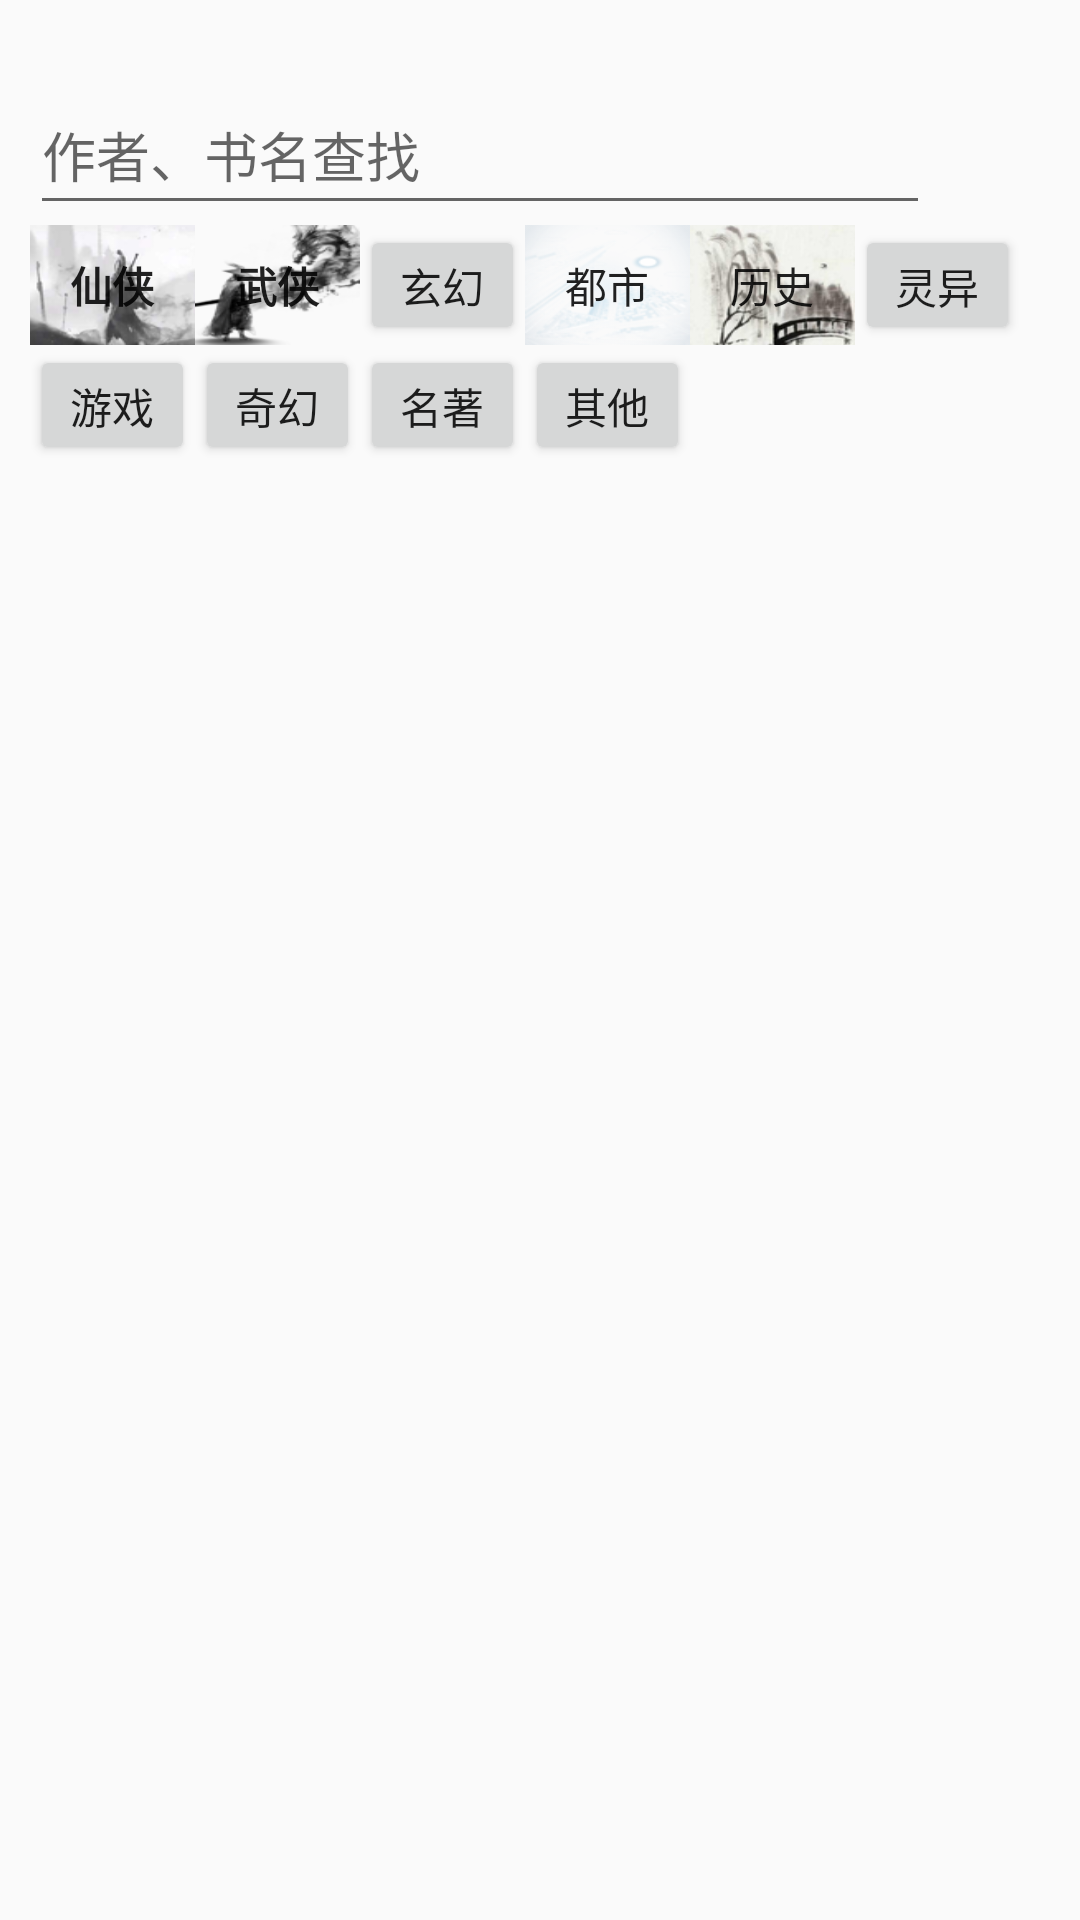

Layout XML and referenced resources for this Android screen:
<!-- AndroidManifest.xml: application theme AppTheme -->
<!-- res/layout/more.xml -->
<?xml version="1.0" encoding="utf-8"?>
<LinearLayout
    xmlns:android="http://schemas.android.com/apk/res/android"
    android:layout_width="match_parent"
    android:layout_height="match_parent">

    <RelativeLayout
        android:layout_width="match_parent"
        android:layout_height="match_parent"
        android:orientation="vertical">


        <EditText
            android:id="@+id/editText"
            android:layout_width="300dp"
            android:layout_height="50dp"
            android:layout_alignParentLeft="true"
            android:layout_alignParentStart="true"
            android:layout_alignParentTop="true"
            android:layout_marginLeft="10dp"
            android:layout_marginStart="10dp"
            android:layout_marginTop="25dp"
            android:hint="@string/search_hint"/>

        <ImageButton
            android:layout_width="50dp"
            android:layout_height="50dp"
            android:id="@+id/search"
            android:layout_alignTop="@+id/editText"
            android:layout_toEndOf="@+id/editText"
            android:layout_toRightOf="@+id/editText"
            android:background="@mipmap/search" />

        <Button
            android:id="@+id/xianxia"
            android:layout_width="55dp"
            android:layout_height="40dp"
            android:layout_alignLeft="@+id/editText"
            android:layout_alignStart="@+id/editText"
            android:layout_below="@+id/editText"
            android:background="@mipmap/xianxai"
            android:text="@string/xianxia"
            android:textStyle="bold"/>

        <Button
            android:layout_width="55dp"
            android:layout_height="40dp"
            android:layout_below="@+id/editText"
            android:layout_toEndOf="@+id/xianxia"
            android:layout_toRightOf="@+id/xianxia"
            android:background="@mipmap/wuxia_button"
            android:id="@+id/wuxia"
            android:text="@string/wuxia"
            android:textStyle="bold"/>

        <Button
            android:layout_width="55dp"
            android:layout_height="40dp"
            android:layout_below="@+id/editText"
            android:layout_toEndOf="@+id/wuxia"
            android:layout_toRightOf="@+id/wuxia"
            android:id="@+id/xuanhuan"
            android:text="@string/xuanhuan"/>

        <Button
            android:layout_width="55dp"
            android:layout_height="40dp"
            android:layout_below="@+id/editText"
            android:layout_toEndOf="@+id/xuanhuan"
            android:layout_toRightOf="@+id/xuanhuan"
            android:id="@+id/dushi"
            android:background="@mipmap/dushi"
            android:text="@string/dushi"/>

        <Button
            android:layout_width="55dp"
            android:layout_height="40dp"
            android:layout_below="@+id/editText"
            android:layout_toEndOf="@+id/dushi"
            android:layout_toRightOf="@+id/dushi"
            android:id="@+id/history"
            android:background="@mipmap/lishi"
            android:text="@string/hository"/>

        <Button
            android:layout_width="55dp"
            android:layout_height="40dp"
            android:layout_below="@+id/search"
            android:layout_toEndOf="@+id/history"
            android:layout_toRightOf="@+id/history"
            android:id="@+id/lingyi"
            android:text="@string/lingyi"/>

        <Button
            android:layout_width="55dp"
            android:layout_height="40dp"
            android:layout_alignLeft="@+id/xianxia"
            android:layout_alignStart="@+id/xianxia"
            android:layout_below="@+id/xianxia"
            android:id="@+id/game"
            android:text="@string/game"/>

        <Button
            android:layout_width="55dp"
            android:layout_height="40dp"
            android:layout_below="@+id/wuxia"
            android:layout_toEndOf="@+id/xianxia"
            android:layout_toRightOf="@+id/xianxia"
            android:id="@+id/qihuan"
            android:text="@string/qihuan"/>

        <Button
            android:id="@+id/mingzhu"
            android:layout_width="55dp"
            android:layout_height="40dp"
            android:layout_below="@+id/xuanhuan"
            android:layout_toEndOf="@+id/qihuan"
            android:layout_toRightOf="@+id/qihuan"
            android:text="@string/mingzhu" />

        <Button
            android:layout_width="55dp"
            android:layout_height="40dp"
            android:layout_below="@+id/dushi"
            android:layout_toEndOf="@+id/mingzhu"
            android:layout_toRightOf="@+id/mingzhu"
            android:id="@+id/other"
            android:text="@string/other"/>

        <android.support.v7.widget.RecyclerView
            android:id="@+id/loadall_list"
            android:layout_width="match_parent"
            android:layout_height="300dp"
            android:layout_below="@+id/game"
            android:layout_centerHorizontal="true">

        </android.support.v7.widget.RecyclerView>

        <ImageView
            android:id="@+id/errorImage"
            android:layout_width="200dp"
            android:layout_height="200dp"
            android:layout_centerHorizontal="true"
            android:layout_centerVertical="true" />

    </RelativeLayout>

</LinearLayout>
<!-- resources referenced by this layout -->
<resources>
  <!-- mipmap dushi: png bitmap (mipmap-hdpi, 28584 bytes) -->
  <!-- mipmap lishi: png bitmap (mipmap-hdpi, 18259 bytes) -->
  <!-- mipmap wuxia_button: png bitmap (mipmap-hdpi, 13263 bytes) -->
  <!-- mipmap xianxai: png bitmap (mipmap-hdpi, 13027 bytes) -->
  <string name="dushi">都市</string>
  <string name="game">游戏</string>
  <string name="hository">历史</string>
  <string name="lingyi">灵异</string>
  <string name="mingzhu">名著</string>
  <string name="other">其他</string>
  <string name="qihuan">奇幻</string>
  <string name="search_hint">作者、书名查找</string>
  <string name="wuxia">武侠</string>
  <string name="xianxia">仙侠</string>
  <string name="xuanhuan">玄幻</string>
  <style name="AppTheme" parent="Theme.AppCompat.Light.DarkActionBar">
          
          <item name="colorPrimary">@color/colorPrimary</item>
          <item name="colorPrimaryDark">@color/colorPrimaryDark</item>
          <item name="colorAccent">@color/colorAccent</item>
      </style>
  <color name="colorPrimary">#3F51B5</color>
  <color name="colorPrimaryDark">#303F9F</color>
  <color name="colorAccent">#FF4081</color>
</resources>
